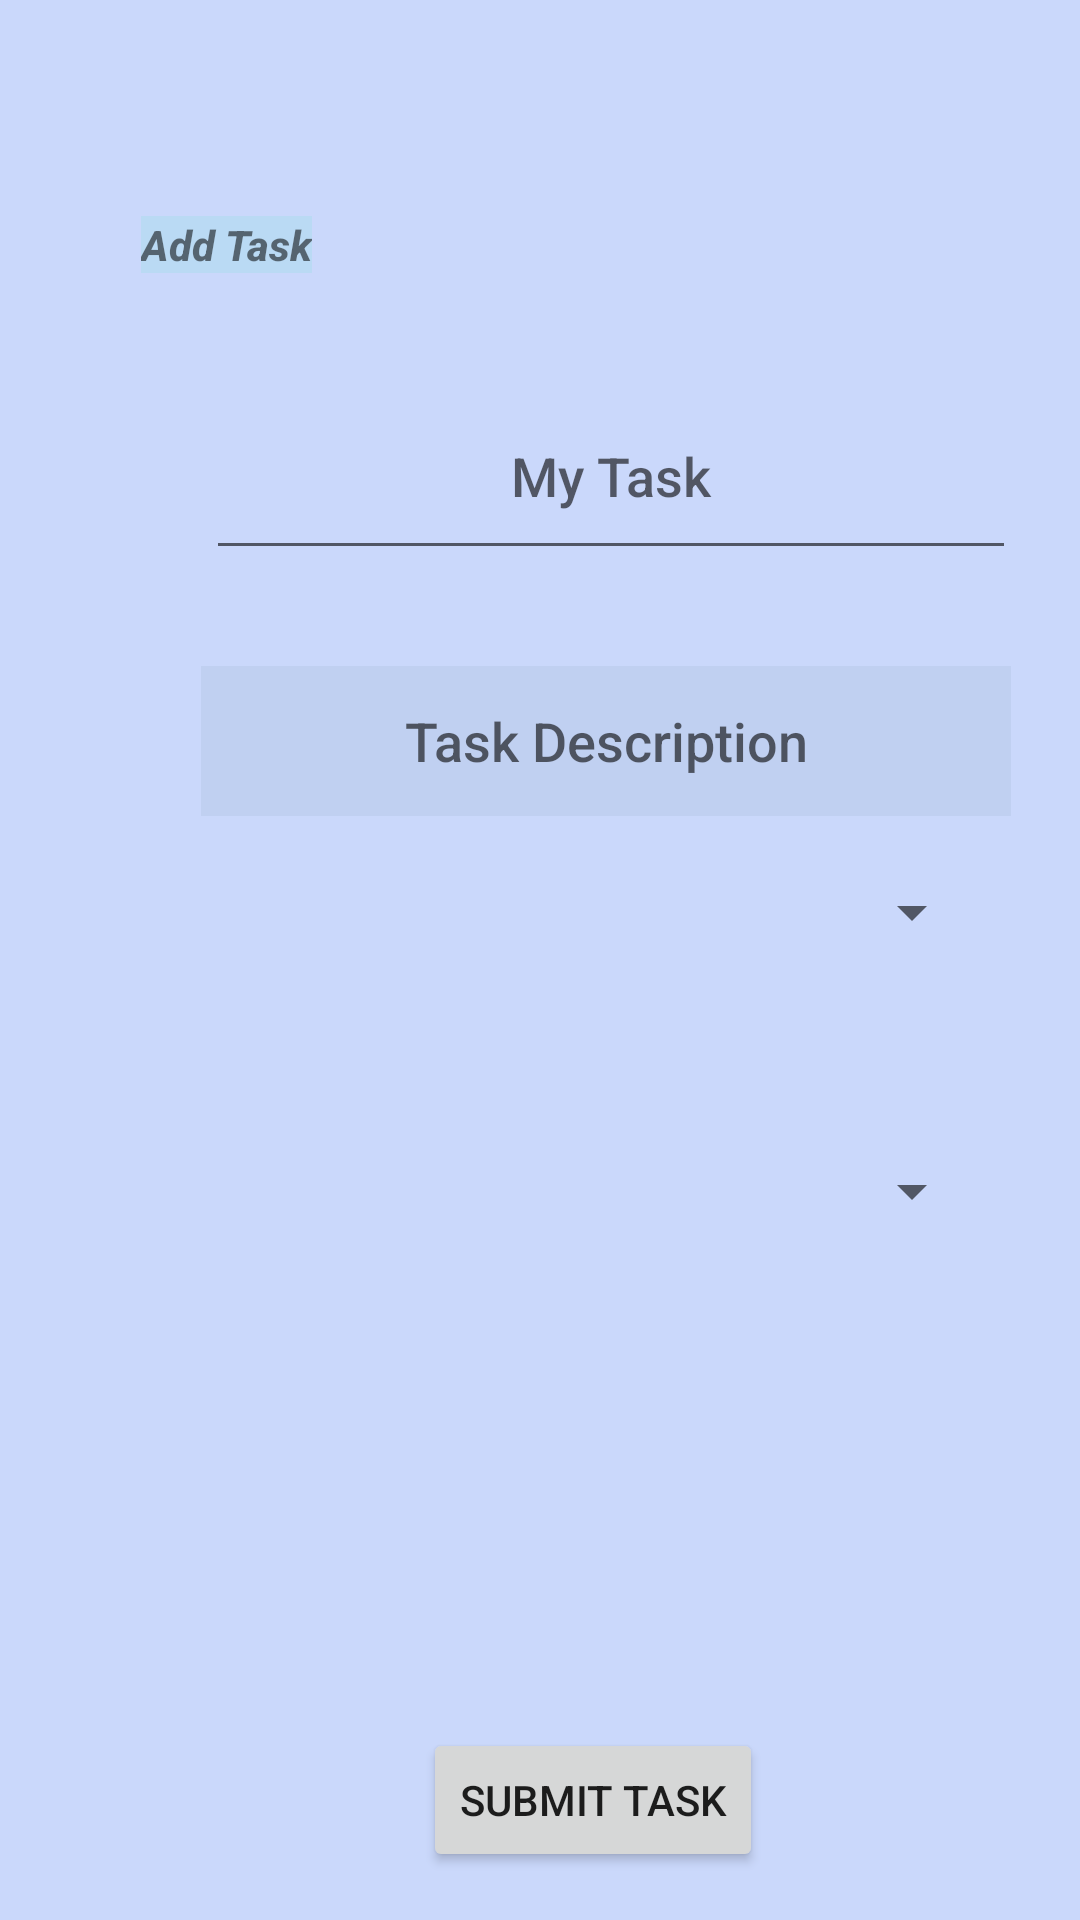

Layout XML and referenced resources for this Android screen:
<!-- AndroidManifest.xml: application theme Theme.Taskmaster -->
<!-- res/layout/activity_create_task.xml -->
<?xml version="1.0" encoding="utf-8"?>
<androidx.constraintlayout.widget.ConstraintLayout xmlns:android="http://schemas.android.com/apk/res/android"
    xmlns:app="http://schemas.android.com/apk/res-auto"
    xmlns:tools="http://schemas.android.com/tools"
    android:id="@+id/AddTaskActivityPage"
    android:layout_width="match_parent"
    android:layout_height="match_parent"
    android:background="#F4F0F0"
    android:backgroundTint="#CAD8FB"
    tools:context=".activities.CreateTask">

    <TextView
        android:id="@+id/CreateActivityTaskTitle"
        android:layout_width="wrap_content"
        android:layout_height="wrap_content"
        android:layout_marginStart="47dp"
        android:layout_marginTop="72dp"
        android:background="#BADAF4"
        android:text="@string/CreateActivityTaskTile"
        android:textStyle="bold|italic"
        app:layout_constraintStart_toStartOf="parent"
        app:layout_constraintTop_toTopOf="parent" />

    <com.google.android.material.textfield.TextInputEditText
        android:id="@+id/CreateActivityTaskTitleInput"
        android:layout_width="270dp"
        android:layout_height="66dp"
        android:layout_marginStart="47dp"
        android:layout_marginTop="33dp"
        android:hint="@string/CreateActivityTaskInputHint"
        android:textAlignment="center"
        app:layout_constraintEnd_toEndOf="parent"
        app:layout_constraintHorizontal_bias="0.5"
        app:layout_constraintStart_toStartOf="parent"
        app:layout_constraintTop_toBottomOf="@+id/CreateActivityTaskTitle" />

    <com.google.android.material.textfield.TextInputLayout
        android:id="@+id/CreateActivityTaskDescriptionLabel"
        android:layout_width="269dp"
        android:layout_height="24dp"
        android:layout_marginStart="45dp"
        android:layout_marginTop="8dp"
        android:layout_marginEnd="97dp"
        app:layout_constraintEnd_toEndOf="parent"
        app:layout_constraintHorizontal_bias="0.5"
        app:layout_constraintStart_toStartOf="parent"
        app:layout_constraintTop_toBottomOf="@+id/CreateActivityTaskTitleInput">

    </com.google.android.material.textfield.TextInputLayout>

    <com.google.android.material.textfield.TextInputEditText
        android:id="@+id/CreateActivityTaskDescriptionInput"
        android:layout_width="270dp"
        android:layout_height="50dp"
        android:layout_marginStart="44dp"
        android:background="#0C56EA"
        android:backgroundTint="#C0D0F1"
        android:hint="@string/CreateActivityTaskDescriptionLabel"
        android:textAlignment="center"
        app:layout_constraintEnd_toEndOf="parent"
        app:layout_constraintHorizontal_bias="0.5"
        app:layout_constraintStart_toStartOf="parent"
        app:layout_constraintTop_toBottomOf="@+id/CreateActivityTaskDescriptionLabel" />

    <Button
        android:id="@+id/CreateTaskActivitySubmitButton"
        android:layout_width="wrap_content"
        android:layout_height="wrap_content"
        android:layout_marginStart="141dp"
        android:layout_marginEnd="157dp"
        android:layout_marginBottom="16dp"
        android:text="@string/CreateTaskActivityButton"
        app:layout_constraintBottom_toBottomOf="parent"
        app:layout_constraintEnd_toEndOf="parent"
        app:layout_constraintHorizontal_bias="0.0"
        app:layout_constraintStart_toStartOf="parent" />

    <Spinner
        android:id="@+id/TaskSpinnerSelector"
        android:layout_width="0dp"
        android:layout_height="48dp"
        android:layout_marginStart="32dp"
        android:layout_marginTop="8dp"
        android:layout_marginEnd="32dp"
        app:layout_constraintEnd_toEndOf="parent"
        app:layout_constraintHorizontal_bias="0.5"
        app:layout_constraintStart_toStartOf="parent"
        app:layout_constraintTop_toBottomOf="@+id/CreateActivityTaskDescriptionInput" />

    <Spinner
        android:id="@+id/team_contact_select"
        android:layout_width="0dp"
        android:layout_height="48dp"
        android:layout_marginStart="32dp"
        android:layout_marginTop="45dp"
        android:layout_marginEnd="32dp"
        android:contentDescription="@string/team_contact_select"
        app:layout_constraintEnd_toEndOf="parent"
        app:layout_constraintHorizontal_bias="0.0"
        app:layout_constraintStart_toStartOf="parent"
        app:layout_constraintTop_toBottomOf="@+id/TaskSpinnerSelector" />

    <ImageView
        android:id="@+id/AddProductActivityProductImageView"
        android:layout_width="150dp"
        android:layout_height="150dp"
        android:layout_marginTop="19dp"
        android:layout_marginBottom="77dp"
        android:contentDescription="@string/add_product_image"
        app:layout_constraintBottom_toTopOf="@+id/CreateTaskActivitySubmitButton"

        app:layout_constraintEnd_toEndOf="parent"
        app:layout_constraintHorizontal_bias="0.5"
        app:layout_constraintStart_toStartOf="parent"
        app:layout_constraintTop_toBottomOf="@+id/team_contact_select"
        app:layout_constraintVertical_bias="1.0"
        app:srcCompat="@drawable/ic_launcher_background" />
</androidx.constraintlayout.widget.ConstraintLayout>
<!-- resources referenced by this layout -->
<resources>
  <string name="CreateActivityTaskDescriptionLabel">Task Description</string>
  <string name="CreateActivityTaskInputHint">My Task</string>
  <string name="CreateActivityTaskTile">Add Task</string>
  <string name="CreateTaskActivityButton">Submit Task</string>
  <string name="add_product_image">add product image</string>
  <string name="team_contact_select">team select</string>
  <style name="Theme.Taskmaster" parent="Base.Theme.Taskmaster" />
  <style name="Base.Theme.Taskmaster" parent="Theme.AppCompat.Light">
          
          <item name="android:windowBackground">@color/babyBlue</item>
  
          <item name="android:fontFamily">@string/font_family_medium</item>
  
      </style>
  <color name="babyBlue">#F1F0E8</color>
  <string name="font_family_medium">sans-serif-medium</string>
</resources>
